Dataset: original (GitHub, mabustillo14/Proyecto-IA). Classes: arandelas, clavos, tornillos, tuercas.

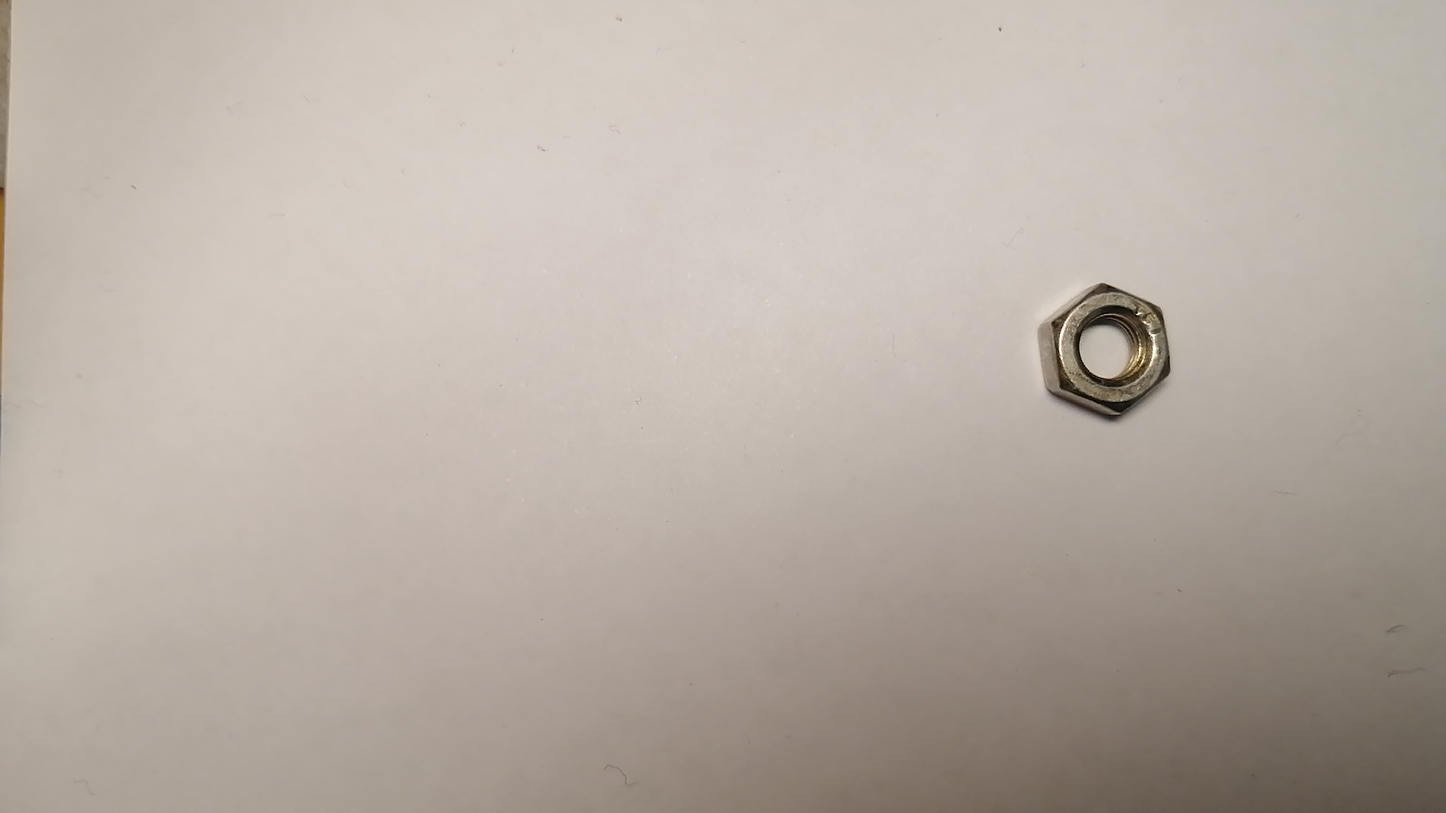
Label: tuercas

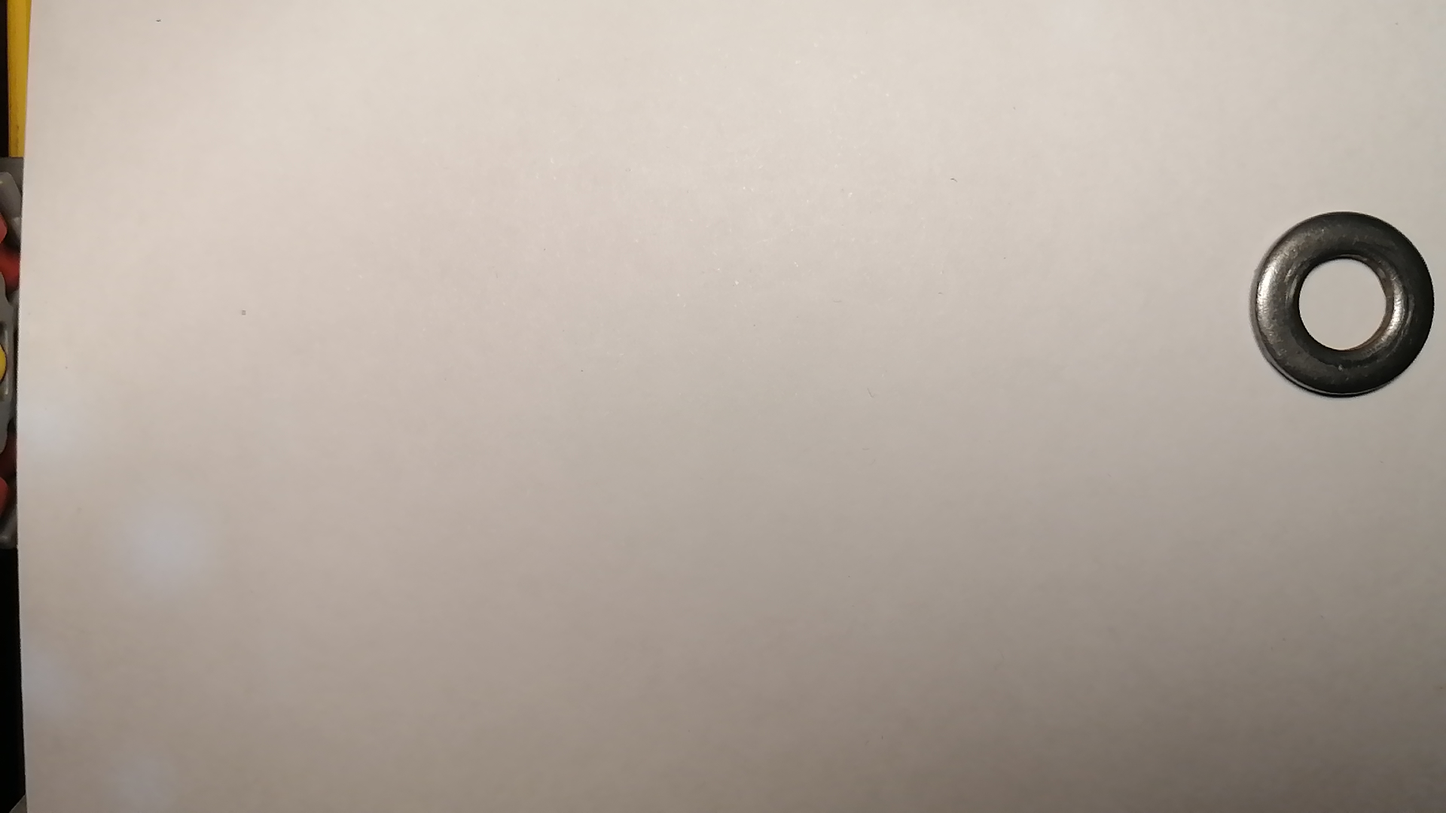
Label: arandelas

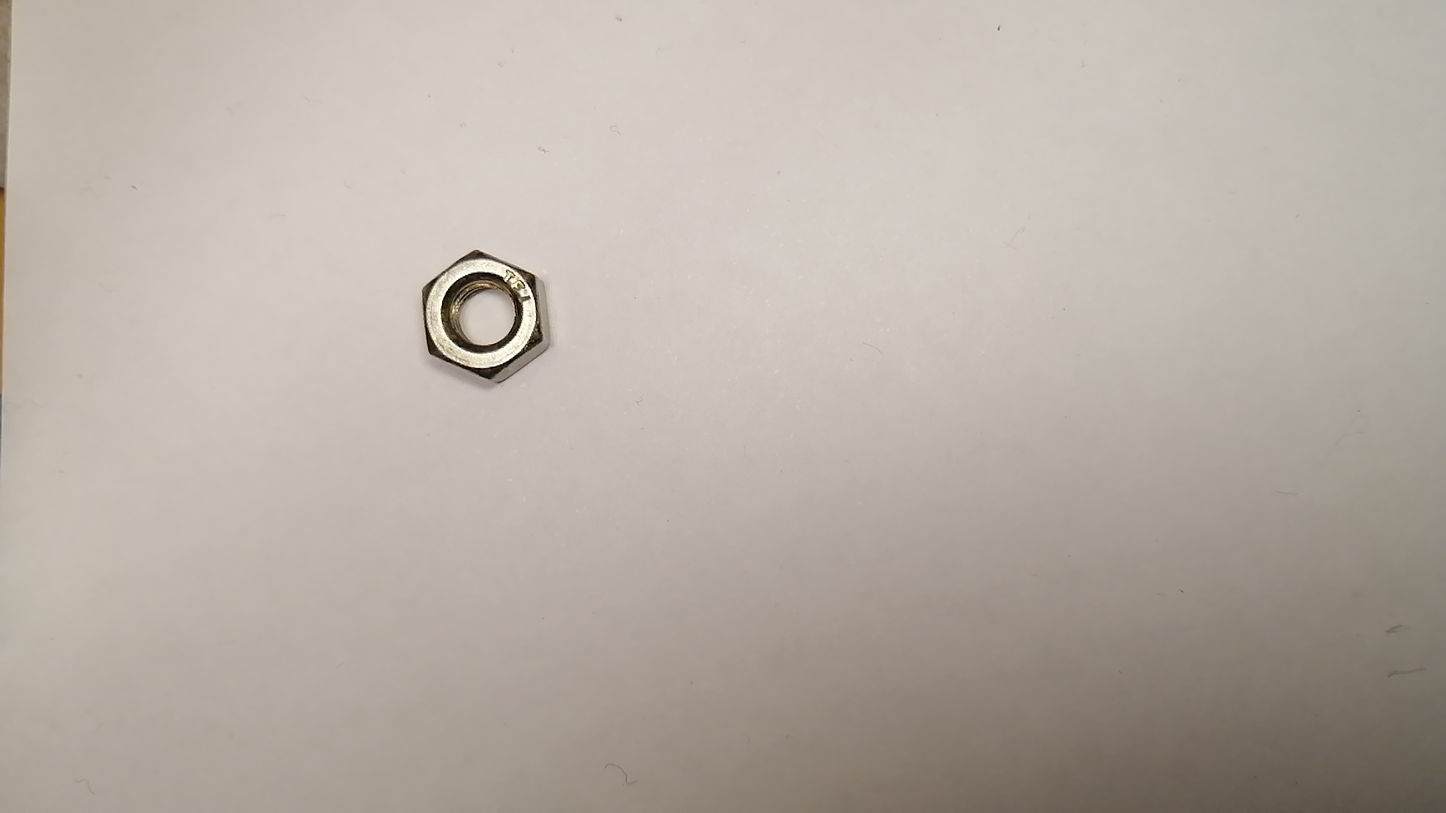
Label: tuercas

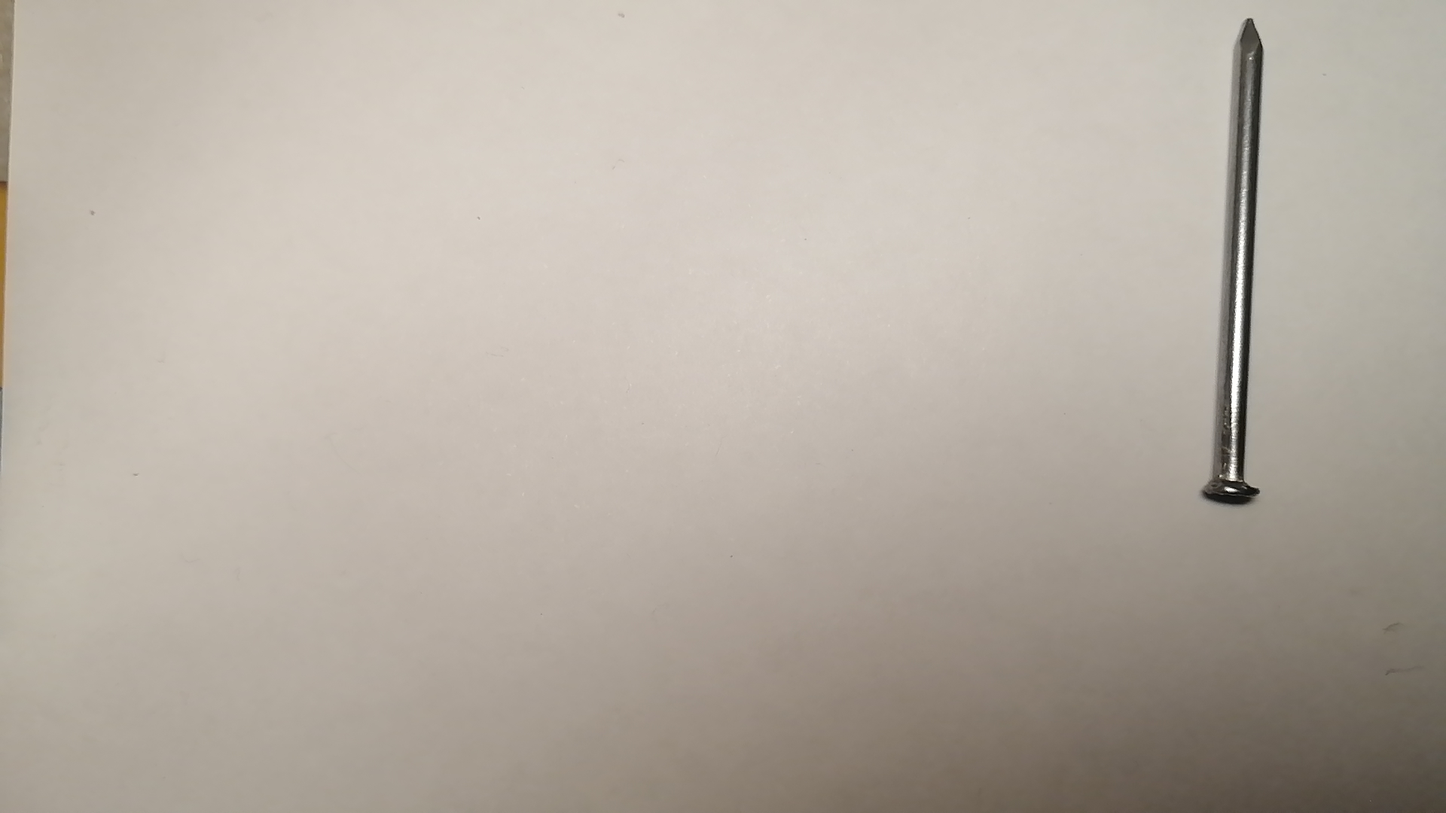
Label: clavos

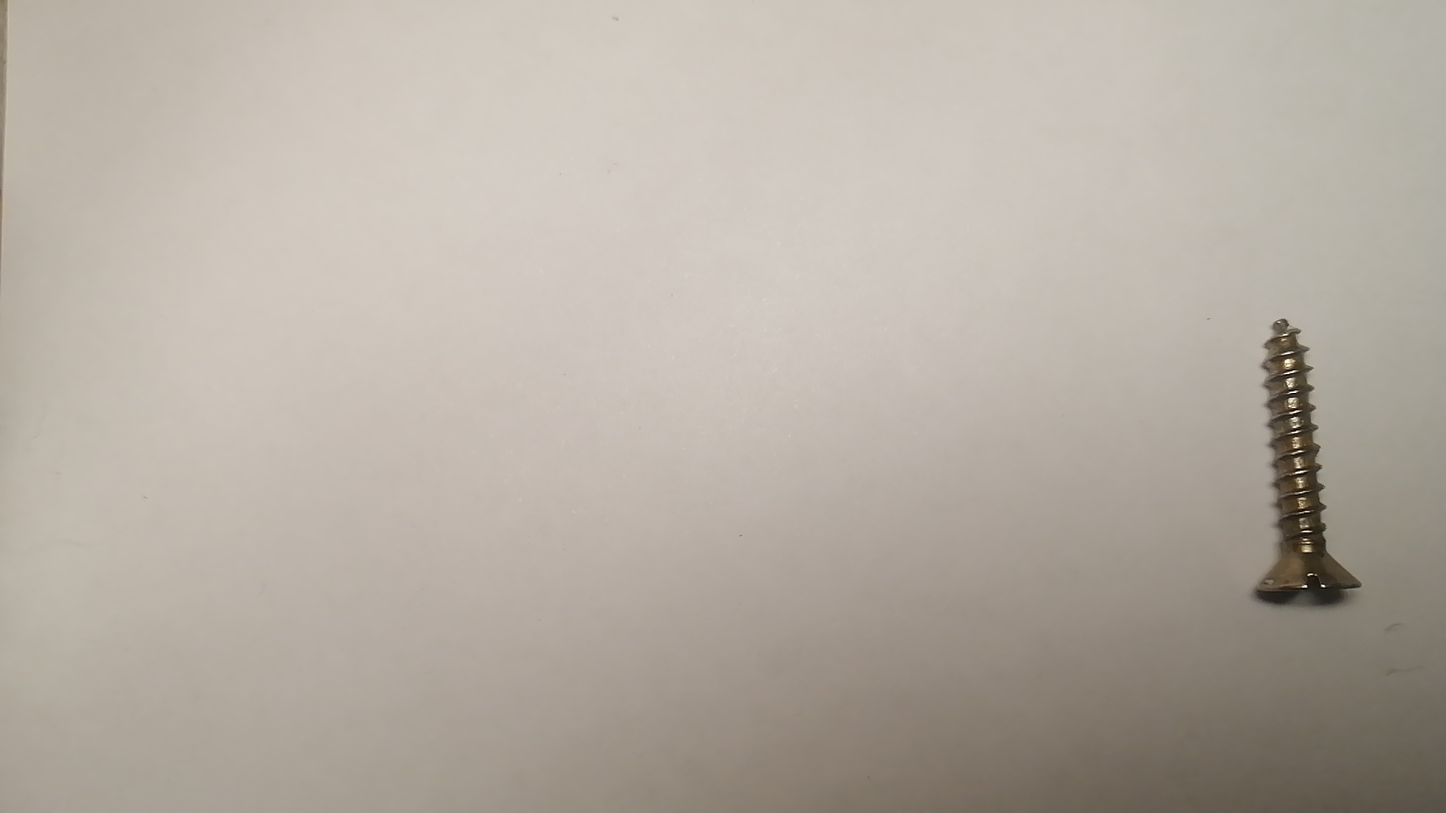
Label: tornillos

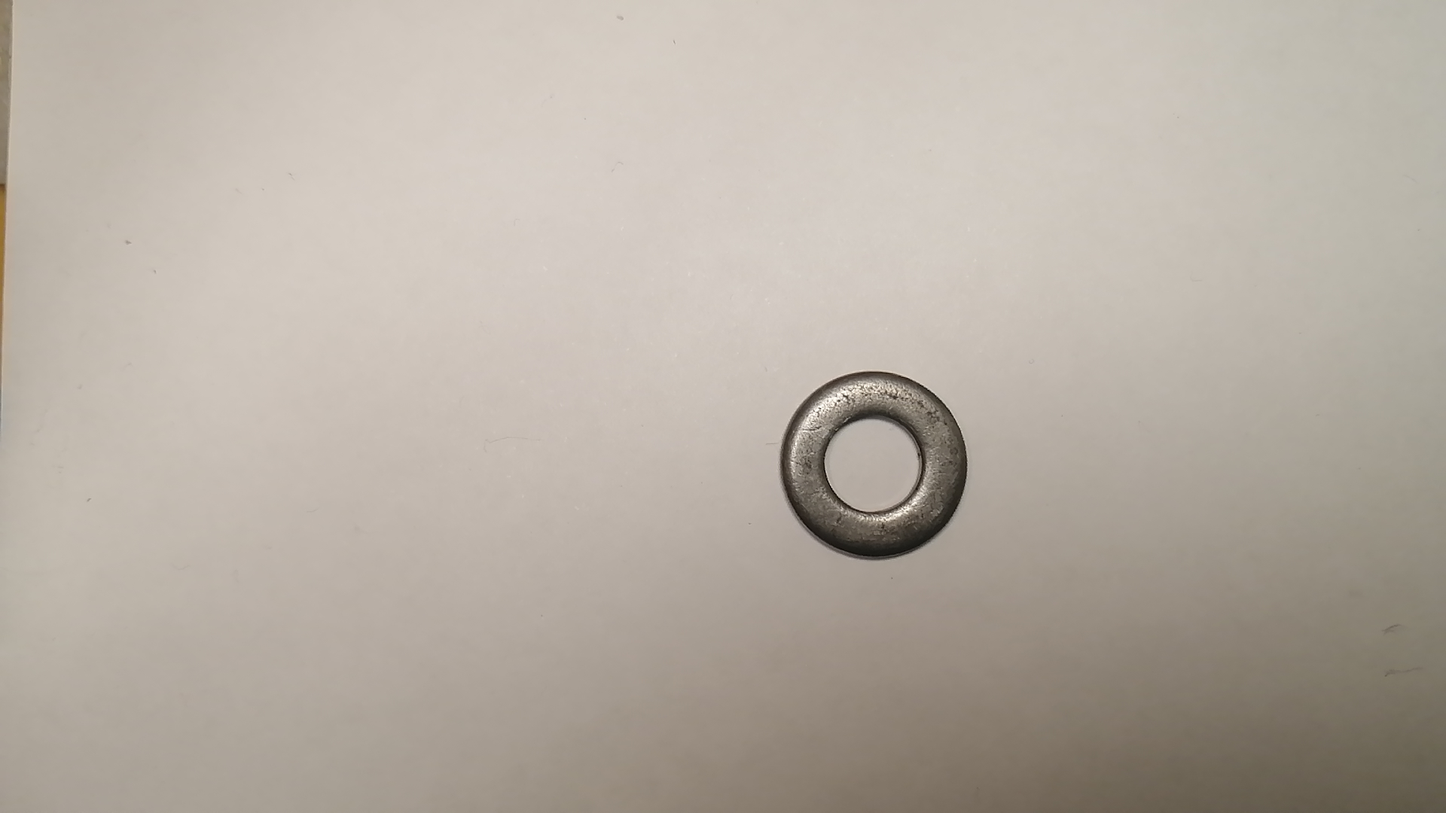
Label: arandelas
